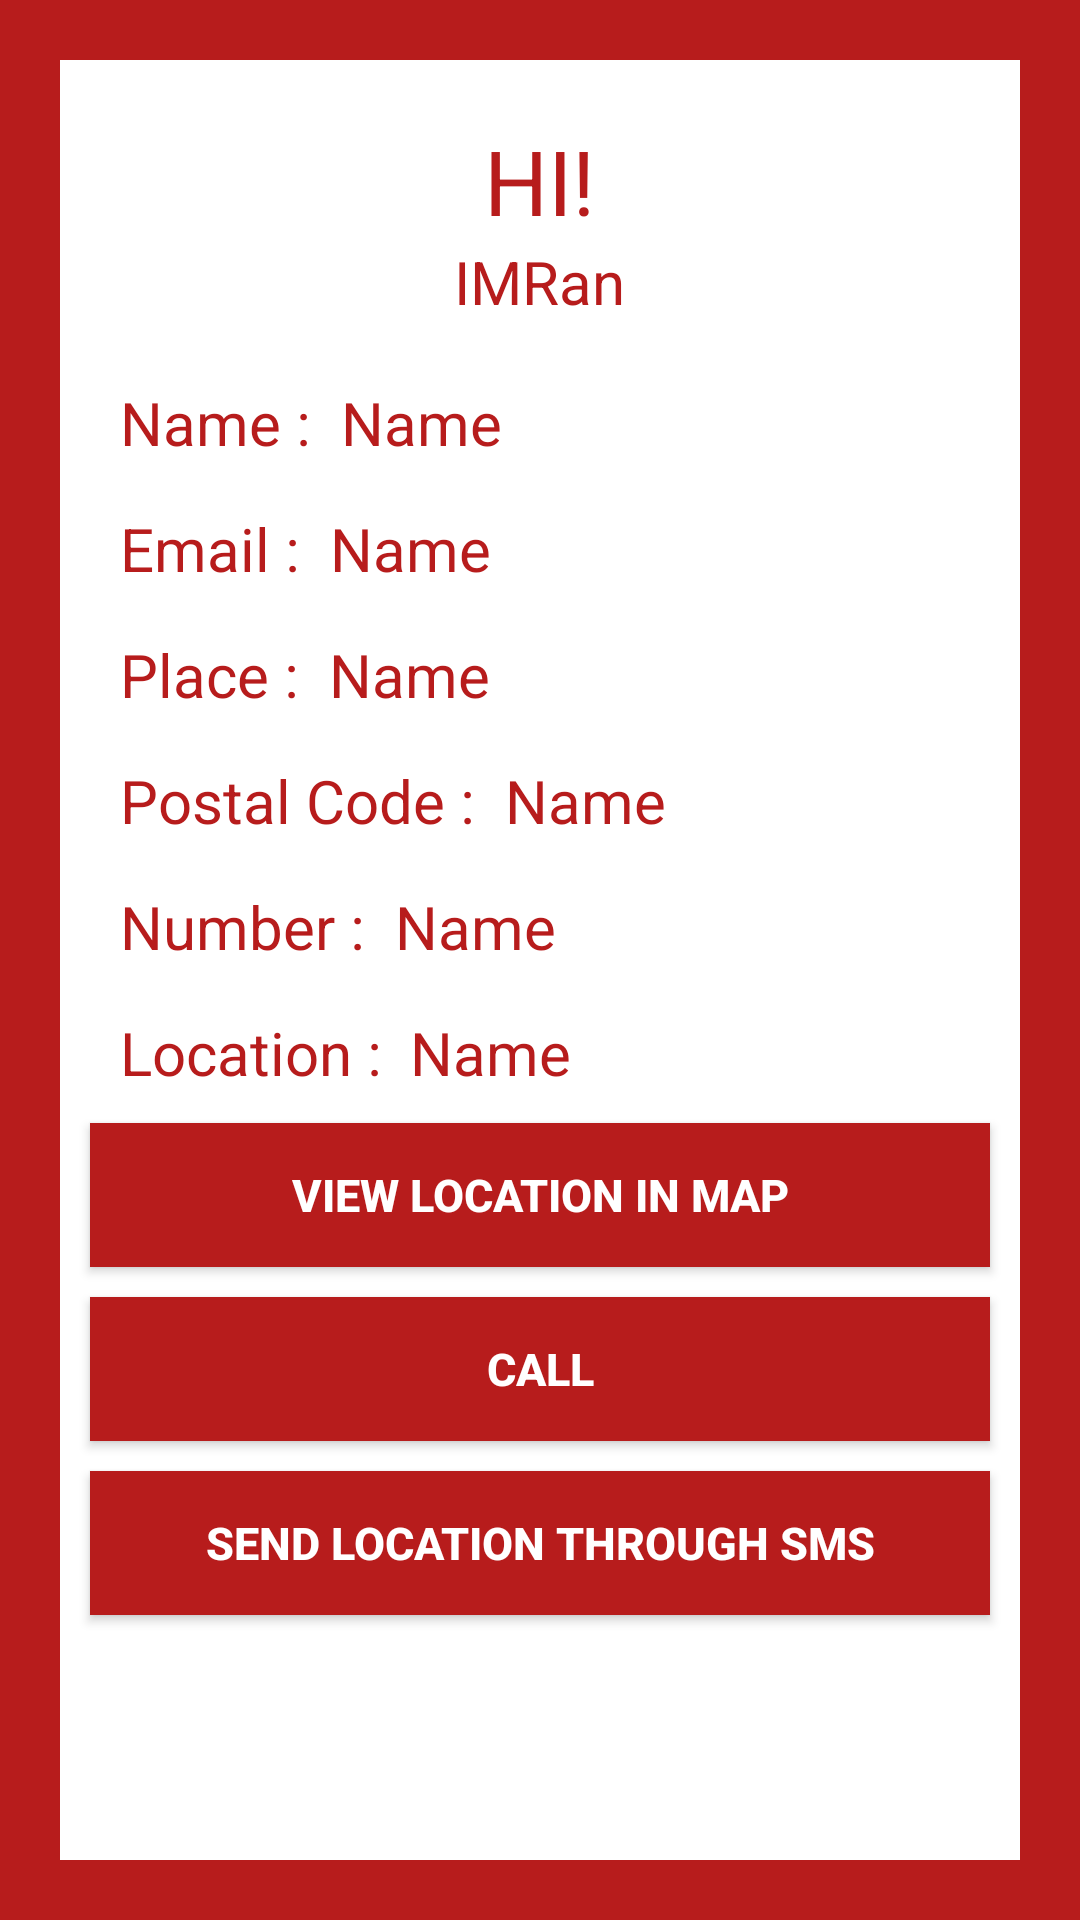

Android layout source for this screen:
<!-- AndroidManifest.xml: application theme AppTheme -->
<!-- res/layout/activity_full_profile.xml -->
<?xml version="1.0" encoding="utf-8"?>
<ScrollView xmlns:android="http://schemas.android.com/apk/res/android"
    android:layout_width="match_parent"
    android:layout_height="match_parent"
    android:fillViewport="true">
<RelativeLayout xmlns:android="http://schemas.android.com/apk/res/android"
    xmlns:app="http://schemas.android.com/apk/res-auto"
    xmlns:tools="http://schemas.android.com/tools"
    android:layout_width="match_parent"
    android:layout_height="match_parent"
    android:background="#B71C1C"
    tools:context="com.example.meefaisal.smartprofile.FullProfileActivity">
<RelativeLayout xmlns:android="http://schemas.android.com/apk/res/android"
    xmlns:app="http://schemas.android.com/apk/res-auto"
    xmlns:tools="http://schemas.android.com/tools"
    android:layout_width="match_parent"
    android:layout_height="match_parent"
    android:layout_margin="20dp"
    android:background="#ffffff"
    tools:context="com.example.meefaisal.smartprofile.FullProfileActivity">
  <TextView
      android:layout_width="wrap_content"
      android:layout_height="wrap_content"
      android:layout_centerHorizontal="true"
      android:text="HI!"
      android:textColor="#B71C1C"
      android:layout_marginTop="20dp"
      android:id="@+id/hi"
      android:textSize="30dp"/>
    <TextView
        android:layout_width="wrap_content"
        android:layout_height="wrap_content"
        android:layout_centerHorizontal="true"
        android:text="IMRan"
        android:layout_below="@+id/hi"
        android:textColor="#B71C1C"
        android:id="@+id/name"
        android:textSize="20dp"/>
    <TextView
        android:layout_width="wrap_content"
        android:layout_height="wrap_content"
        android:text="Name :"
        android:layout_marginTop="20dp"
        android:layout_below="@+id/name"
        android:layout_marginLeft="20dp"
        android:textColor="#B71C1C"
        android:id="@+id/name_title"
        android:textSize="20dp"/>
    <TextView
        android:layout_width="wrap_content"
        android:layout_height="wrap_content"
        android:text="Name"
        android:layout_marginTop="20dp"
        android:layout_below="@+id/name"
        android:layout_marginLeft="10dp"
        android:layout_toEndOf="@+id/name_title"
        android:textColor="#B71C1C"
        android:id="@+id/name2"
        android:textSize="20dp"
        android:layout_toRightOf="@+id/name_title" />
    <TextView
        android:layout_width="wrap_content"
        android:layout_height="wrap_content"
        android:text="Email :"
        android:layout_marginTop="15dp"
        android:layout_below="@+id/name_title"
        android:layout_marginLeft="20dp"
        android:textColor="#B71C1C"
        android:id="@+id/email_title"
        android:textSize="20dp"/>
    <TextView
        android:layout_width="wrap_content"
        android:layout_height="wrap_content"
        android:text="Name"
        android:layout_marginTop="15dp"
        android:layout_below="@+id/name2"
        android:layout_marginLeft="10dp"
        android:layout_toEndOf="@+id/email_title"
        android:textColor="#B71C1C"
        android:id="@+id/email"
        android:textSize="20dp"
        android:layout_toRightOf="@+id/email_title" />
    <TextView
        android:layout_width="wrap_content"
        android:layout_height="wrap_content"
        android:text="Place :"
        android:layout_marginTop="15dp"
        android:layout_below="@+id/email_title"
        android:layout_marginLeft="20dp"
        android:textColor="#B71C1C"
        android:id="@+id/gender_title"
        android:textSize="20dp"/>
    <TextView
        android:layout_width="wrap_content"
        android:layout_height="wrap_content"
        android:text="Name"
        android:layout_marginTop="15dp"
        android:layout_below="@+id/email"
        android:layout_marginLeft="10dp"
        android:layout_toEndOf="@+id/gender_title"
        android:textColor="#B71C1C"
        android:id="@+id/gender"
        android:textSize="20dp"
        android:layout_toRightOf="@+id/gender_title" />
    <TextView
        android:layout_width="wrap_content"
        android:layout_height="wrap_content"
        android:text="Postal Code :"
        android:layout_marginTop="15dp"
        android:layout_below="@+id/gender_title"
        android:layout_marginLeft="20dp"
        android:textColor="#B71C1C"
        android:id="@+id/post_title"
        android:textSize="20dp"/>
    <TextView
        android:layout_width="wrap_content"
        android:layout_height="wrap_content"
        android:text="Name"
        android:layout_marginTop="15dp"
        android:layout_below="@+id/gender_title"
        android:layout_marginLeft="10dp"
        android:layout_toEndOf="@+id/post_title"
        android:textColor="#B71C1C"
        android:id="@+id/post"
        android:textSize="20dp"
        android:layout_toRightOf="@+id/post_title" />
    <TextView
        android:layout_width="wrap_content"
        android:layout_height="wrap_content"
        android:text="Number :"
        android:layout_marginTop="15dp"
        android:layout_below="@+id/post"
        android:layout_marginLeft="20dp"
        android:textColor="#B71C1C"
        android:id="@+id/num_title"
        android:textSize="20dp"/>
    <TextView
        android:layout_width="wrap_content"
        android:layout_height="wrap_content"
        android:text="Name"
        android:layout_marginTop="15dp"
        android:layout_below="@+id/post_title"
        android:layout_marginLeft="10dp"
        android:layout_toEndOf="@+id/num_title"
        android:textColor="#B71C1C"
        android:id="@+id/num"
        android:textSize="20dp"
        android:layout_toRightOf="@+id/num_title" />
    <TextView
        android:layout_width="wrap_content"
        android:layout_height="wrap_content"
        android:text="Location :"
        android:layout_marginTop="15dp"
        android:layout_below="@+id/num"
        android:layout_marginLeft="20dp"
        android:textColor="#B71C1C"
        android:id="@+id/loctitle"
        android:textSize="20dp"/>
    <TextView
        android:layout_width="wrap_content"
        android:layout_height="wrap_content"
        android:text=" Name"
        android:layout_marginTop="15dp"
        android:layout_below="@+id/num"
        android:layout_marginLeft="10dp"
        android:layout_toEndOf="@+id/num_title"
        android:textColor="#B71C1C"
        android:id="@+id/loc"
        android:textSize="20dp"
        android:layout_toRightOf="@+id/num_title" />
  <Button
      android:layout_width="match_parent"
      android:layout_height="wrap_content"
      android:text="View location IN Map"
      android:textColor="#ffffff"
      android:layout_below="@id/loc"
      android:textSize="15dp"
      android:textStyle="bold"
      android:layout_marginTop="10dp"
      android:layout_marginRight="10dp"
      android:layout_marginLeft="10dp"
      android:id="@+id/profile_map"
      android:background="#B71C1C"/>
  <Button
      android:layout_width="match_parent"
      android:layout_height="wrap_content"
      android:text="Call"
      android:textSize="15dp"
      android:textStyle="bold"
      android:textColor="#ffffff"
      android:layout_below="@id/profile_map"
      android:layout_marginTop="10dp"
      android:autoLink="phone"
      android:linksClickable="true"
      android:layout_marginRight="10dp"
      android:layout_marginLeft="10dp"
      android:id="@+id/call_profile"
      android:background="#B71C1C"/>
  <Button
      android:layout_width="match_parent"
      android:layout_height="wrap_content"
      android:text="send Location Through SMS"
      android:textSize="15dp"
      android:textStyle="bold"
      android:textColor="#ffffff"
      android:layout_below="@id/call_profile"
      android:layout_marginTop="10dp"
      android:linksClickable="true"
      android:layout_marginRight="10dp"
      android:layout_marginLeft="10dp"
      android:id="@+id/sms_profile"
      android:background="#B71C1C"/>

</RelativeLayout>
</RelativeLayout>
    </ScrollView>
<!-- resources referenced by this layout -->
<resources>
  <style name="AppTheme" parent="Theme.AppCompat.Light.NoActionBar">
          
          <item name="colorPrimary">@color/colorPrimary</item>
          <item name="colorPrimaryDark">@color/colorPrimaryDark</item>
          <item name="colorAccent">@color/colorAccent</item>
      </style>
  <color name="colorPrimary">#B71C1C</color>
  <color name="colorPrimaryDark">#B71C1C</color>
  <color name="colorAccent">#FFFFFF</color>
</resources>
